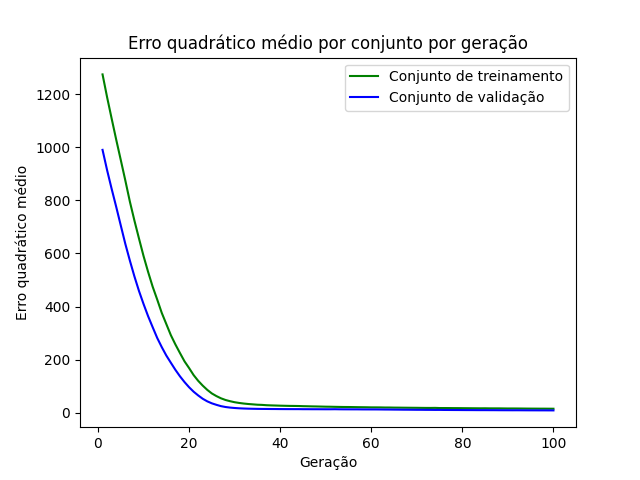

The data file committed next to this chart (first rows):
epoch, loss_train, loss_val
1, 1276, 990.9
2, 1190, 914.3
3, 1109, 843.7
4, 1029, 775.9
5, 952.9, 705.9
6, 875.6, 636.3
7, 795.6, 573.1
8, 724.1, 513.4
9, 656.4, 458.6
10, 590.5, 409.5
11, 530.7, 363.6
12, 474.9, 322.1
13, 426.3, 281.4
14, 375.9, 246.8
15, 333.8, 215
16, 291.7, 187.7
17, 256.7, 160.9
18, 224.4, 136.6
19, 193, 114.9
20, 167.8, 95.43
21, 141.2, 78.53
22, 119.6, 64.51
23, 101.4, 51.93
24, 85.39, 42.13
25, 71.99, 34.69
26, 62.05, 29.06
27, 53.68, 24.12
28, 47.34, 20.86
29, 42.74, 18.66
30, 38.92, 17.13
31, 36.15, 15.97
32, 33.93, 15.18
33, 32.18, 14.58
34, 30.86, 14.2
35, 29.48, 13.86
36, 28.85, 13.62
37, 27.63, 13.51
38, 26.95, 13.33
39, 26.44, 13.24
40, 25.86, 13.04
41, 25.46, 12.96
42, 25.04, 12.89
43, 24.88, 12.85
44, 24.61, 12.85
45, 23.98, 12.64
46, 23.65, 12.61
47, 23.19, 12.49
48, 22.91, 12.5
49, 22.5, 12.41
50, 22.07, 12.36
51, 21.88, 12.33
52, 21.5, 12.52
53, 21.19, 12.24
54, 20.92, 12.12
55, 20.82, 12.07
56, 20.56, 12
57, 20.26, 11.99
58, 20.05, 11.8
59, 19.85, 11.76
60, 19.49, 11.72
... 40 more rows
